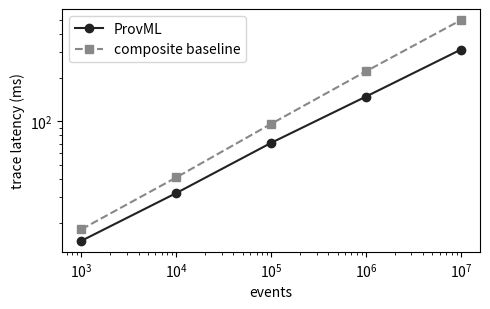

Python code for this plot:
import matplotlib; matplotlib.use("Agg")
import matplotlib.pyplot as plt, numpy as np
sizes = np.array([1e3,1e4,1e5,1e6,1e7])
provml = np.array([15,32,71,148,312]); base = np.array([18,41,96,221,498])
fig, ax = plt.subplots(figsize=(5, 3.2))
ax.loglog(sizes, provml, "o-", color="#222", label="ProvML")
ax.loglog(sizes, base,   "s--", color="#888", label="composite baseline")
ax.set_xlabel("events"); ax.set_ylabel("trace latency (ms)"); ax.legend()
fig.tight_layout(); fig.savefig("fig5_left.pdf"); print("wrote fig5_left.pdf")
